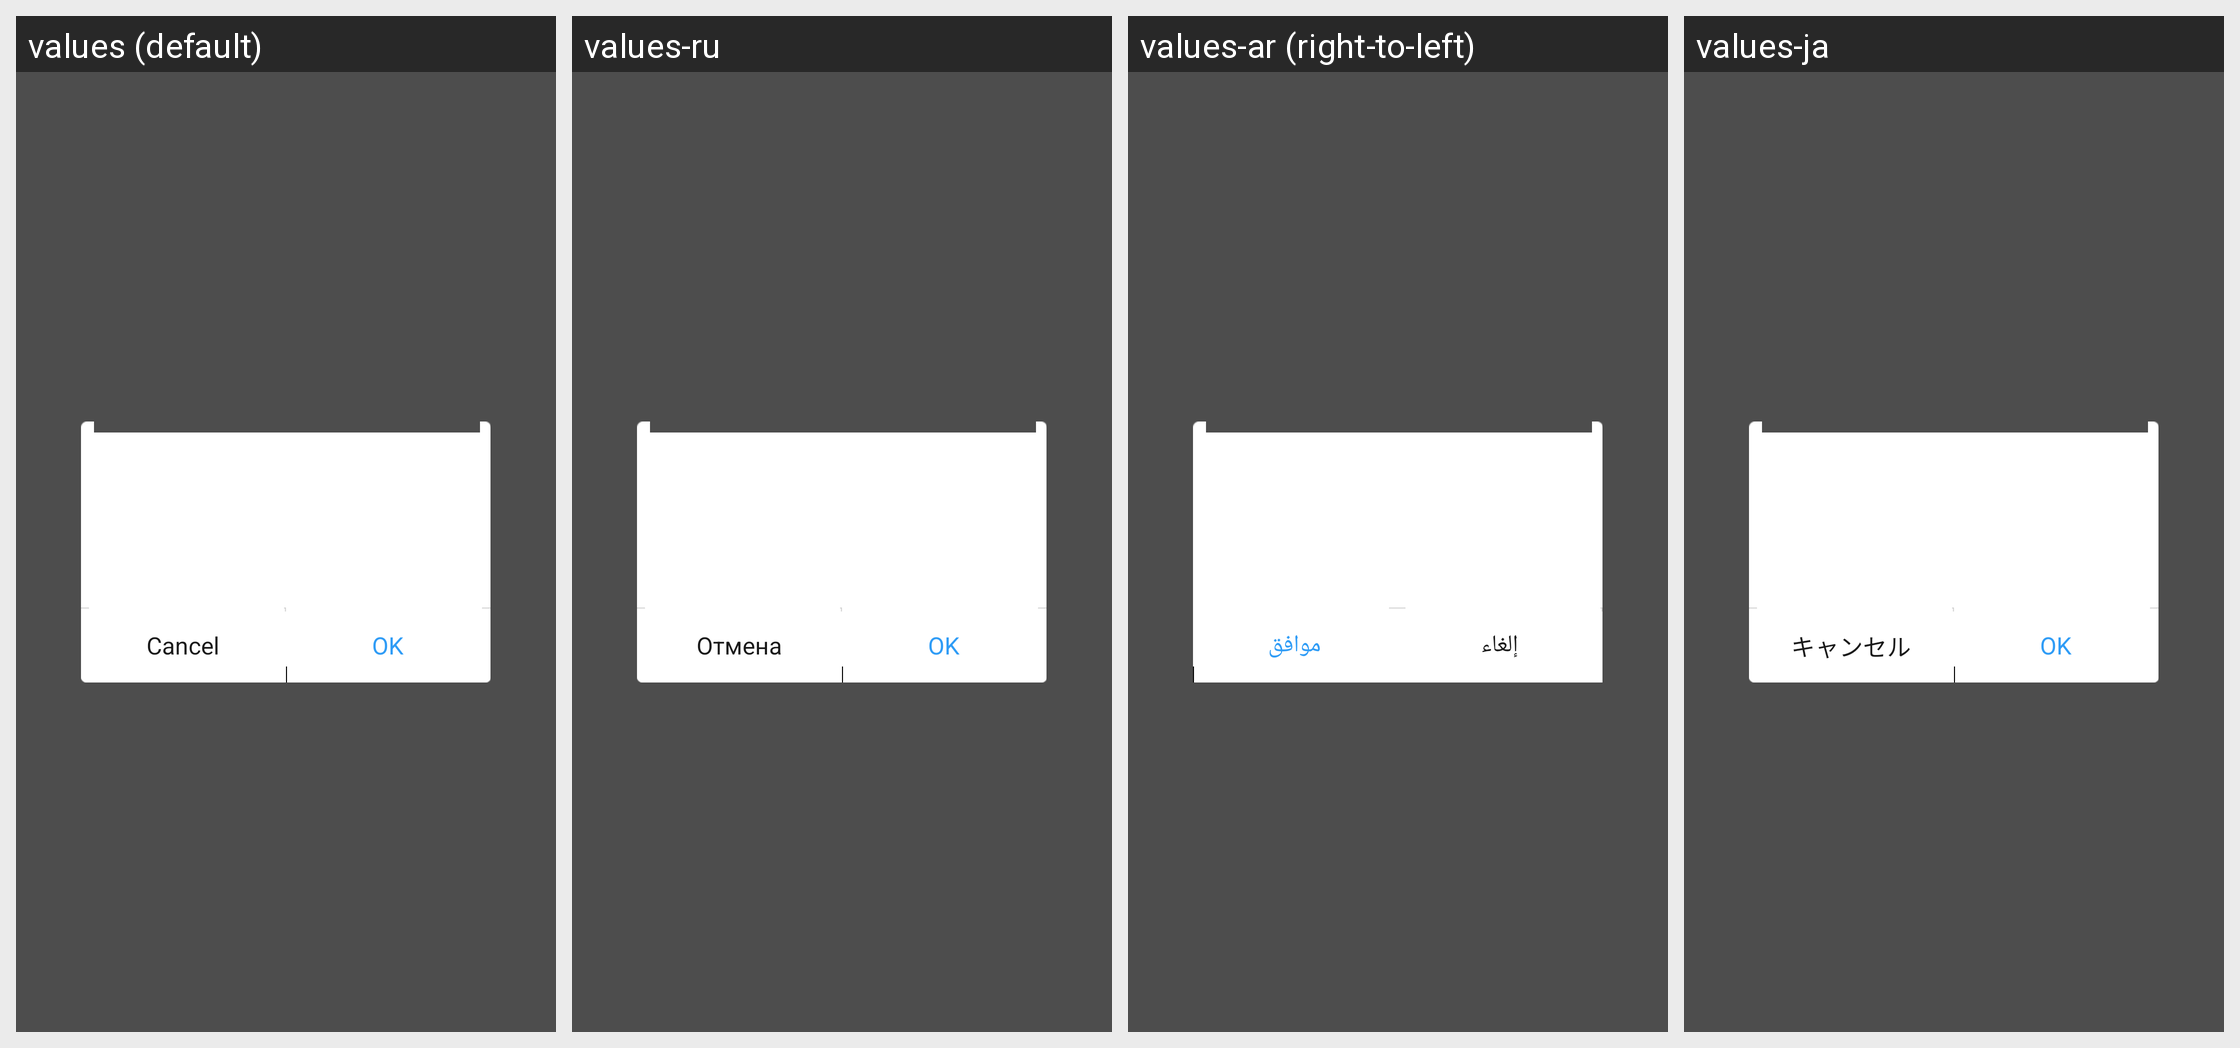

For this localized Android screen grid, give each drawn string resource with its value in every locale shown.
Android screen res/layout/widget_confirm_dialog_fragment.xml rendered under 4 locales, left to right: values (default), values-ru, values-ar (right-to-left), values-ja. Device: Nexus 5 (rendered at 1080×1920; each locale shown at half size, 540×960, under a caption strip naming it); theme Theme.MaterialComponents.DayNight.NoActionBar.
Other locales in the repository, not shown: values-bg, values-bn, values-cs, values-de, values-el, values-es, values-et, values-fa, values-fi, values-fr, values-hi, values-hr, values-hu, values-in, values-it, values-iw, values-ko, values-lt, values-lv, values-ms, values-pl, values-pt-rBR, values-pt-rPT, values-ro, values-sk, values-sl, values-sr, values-th, values-tr, values-uk, values-vi, values-zh-rCN, values-zh-rHK, values-zh-rTW.
Strings drawn on this screen, with the default value and each locale's value (text and hints the layout hard-codes, and strings that could not be matched under every locale, appear in the picture but are not listed):

common_operate_cancel
  values: Cancel
  values-ru: Отмена
  values-ar: إلغاء
  values-ja: キャンセル

common_operate_ok
  values: OK
  values-ru: OK
  values-ar: موافق
  values-ja: OK
